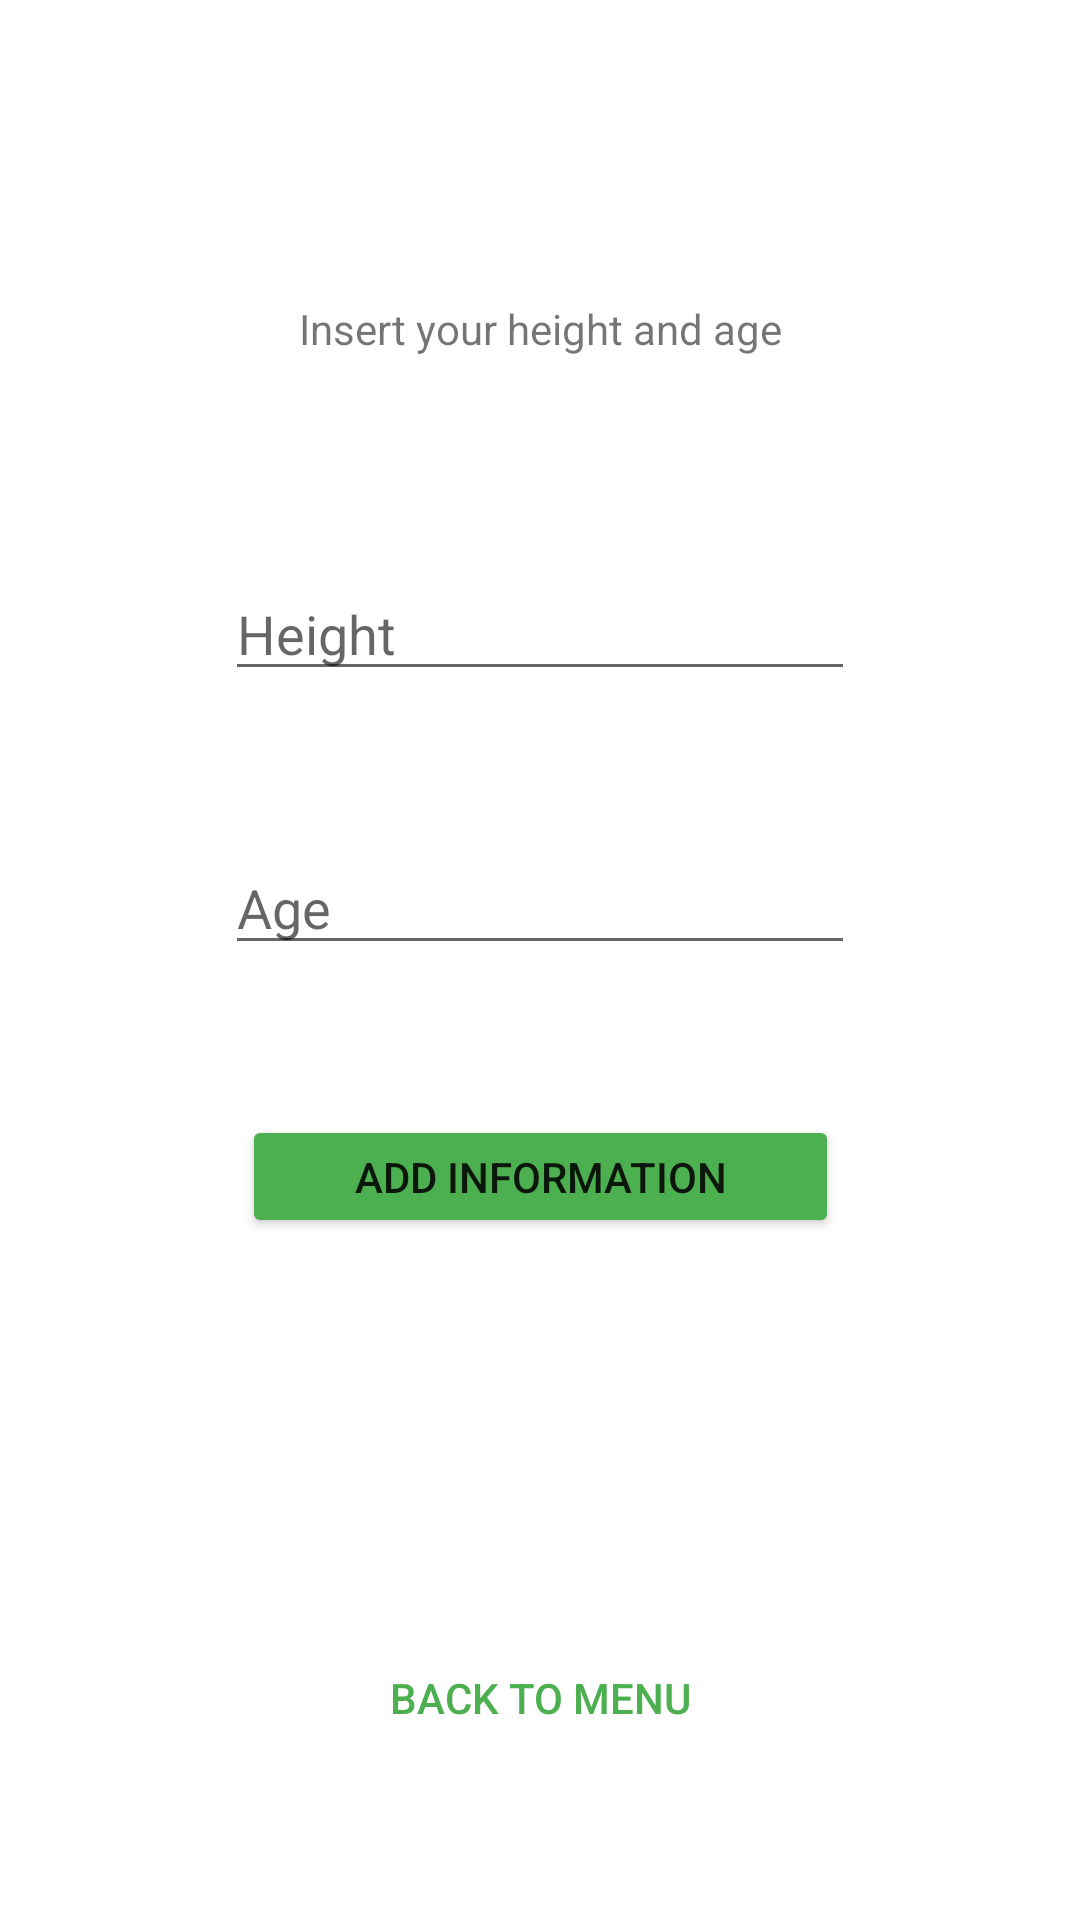

Here is an Android app screen rendered from its layout file. Give the layout XML and the strings, colors and styles it references.
<!-- AndroidManifest.xml: application theme Theme.Bookkeeping -->
<!-- res/layout/s7_insertinfo.xml -->
<?xml version="1.0" encoding="utf-8"?>
<androidx.constraintlayout.widget.ConstraintLayout xmlns:android="http://schemas.android.com/apk/res/android"
    xmlns:app="http://schemas.android.com/apk/res-auto"
    xmlns:tools="http://schemas.android.com/tools"
    android:layout_width="match_parent"
    android:layout_height="match_parent">

    <EditText
        android:id="@+id/AgeIn"
        android:layout_width="wrap_content"
        android:layout_height="wrap_content"
        android:layout_marginTop="50dp"
        android:ems="10"
        android:hint="Age"
        android:inputType="number"
        app:layout_constraintEnd_toEndOf="parent"
        app:layout_constraintHorizontal_bias="0.5"
        app:layout_constraintStart_toStartOf="parent"
        app:layout_constraintTop_toBottomOf="@+id/HeightIn" />

    <EditText
        android:id="@+id/HeightIn"
        android:layout_width="wrap_content"
        android:layout_height="wrap_content"
        android:layout_marginTop="70dp"
        android:ems="10"
        android:hint="Height"
        android:inputType="number"
        app:layout_constraintEnd_toEndOf="parent"
        app:layout_constraintHorizontal_bias="0.5"
        app:layout_constraintStart_toStartOf="parent"
        app:layout_constraintTop_toBottomOf="@+id/textView6" />

    <TextView
        android:id="@+id/textView6"
        android:layout_width="wrap_content"
        android:layout_height="wrap_content"
        android:layout_marginTop="100dp"
        android:text="Insert your height and age"
        app:layout_constraintEnd_toEndOf="parent"
        app:layout_constraintHorizontal_bias="0.5"
        app:layout_constraintStart_toStartOf="parent"
        app:layout_constraintTop_toTopOf="parent" />

    <Button
        android:id="@+id/button"
        android:layout_width="199dp"
        android:layout_height="41dp"
        android:layout_marginTop="50dp"
        android:onClick="insertInfo"
        android:text="Add information"
        app:backgroundTint="#4CAF50"
        app:layout_constraintEnd_toEndOf="parent"
        app:layout_constraintHorizontal_bias="0.5"
        app:layout_constraintStart_toStartOf="parent"
        app:layout_constraintTop_toBottomOf="@+id/AgeIn" />

    <Button
        android:id="@+id/button4"
        android:layout_width="wrap_content"
        android:layout_height="wrap_content"
        android:layout_marginBottom="50dp"
        android:background="#00FFFFFF"
        android:onClick="backToMenu"
        android:text="Back to menu"
        android:textColor="#4CAF50"
        app:backgroundTint="#00FFFFFF"
        app:iconTint="#00FFFFFF"
        app:layout_constraintBottom_toBottomOf="parent"
        app:layout_constraintEnd_toEndOf="parent"
        app:layout_constraintHorizontal_bias="0.5"
        app:layout_constraintStart_toStartOf="parent" />
</androidx.constraintlayout.widget.ConstraintLayout>
<!-- resources referenced by this layout -->
<resources>
  <style name="Theme.Bookkeeping" parent="Theme.MaterialComponents.DayNight.DarkActionBar">
          
          <item name="colorPrimary">@color/purple_500</item>
          <item name="colorPrimaryVariant">@color/purple_700</item>
          <item name="colorOnPrimary">@color/white</item>
          
          <item name="colorSecondary">@color/teal_200</item>
          <item name="colorSecondaryVariant">@color/teal_700</item>
          <item name="colorOnSecondary">@color/black</item>
          
          <item name="android:statusBarColor" tools:targetApi="l">?attr/colorPrimaryVariant</item>
          
      </style>
  <!-- not gathered from this repository: default colours our renderer supplied (Android Studio template values) -->
  <color name="purple_500">#FF6200EE</color>
  <color name="purple_700">#FF3700B3</color>
  <color name="teal_200">#FF03DAC5</color>
  <color name="teal_700">#FF018786</color>
  <color name="black">#FF000000</color>
  <color name="white">#FFFFFFFF</color>
</resources>
